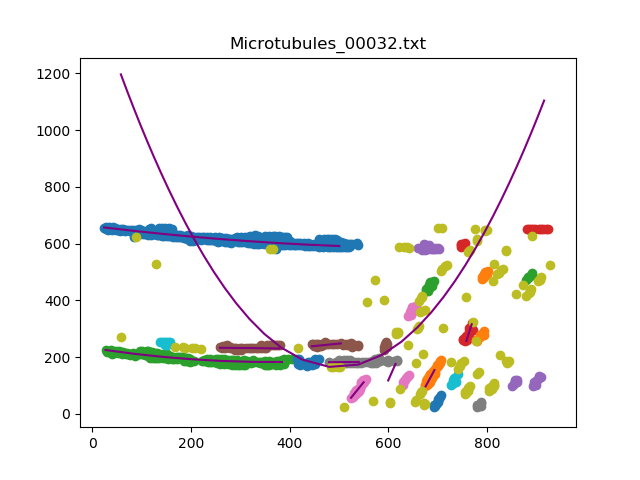

The file beside this chart, header and first rows:
, x, y
0, [24.], 657.4
1, [82.92778556], 645.6
2, [142.16463293], 634.7
3, [201.6075215], 624.9
4, [261.15343069], 616.2
5, [320.90538108], 608.5
6, [380.76035207], 601.9
7, [440.71834367], 596.3
8, [500.77935587], 591.9
0, 675.9, [97.]
1, 693.7, [154.45629126]
0, [27.], 225.3
1, [85.5975195], 211.8
2, [144.79835967], 200.9
3, [204.45169034], 192.4
4, [264.40668134], 186.7
5, [324.5125025], 183.5
6, [384.69373875], 183.1
0, [881.], 652.7
0, [660.], 563.3
0, [259.], 233.1
1, [319.18243649], 232.3
2, [379.38927786], 230.7
0, 524.7, [57.]
1, 550.1, [111.52210442]
0, [480.], 182.3
1, [540.19283857], 183.2
0, 803.8, [81.]
0, 727.5, [102.]
0, [416.], 192.9
0, 790.9, [475.]
0, 679.3, [433.]
0, 758.4, [257.]
1, 769.3, [316.22184437]
0, 893.2, [99.]
0, [445.], 238.3
1, [503.94978996], 248.6
0, 641.1, [346.]
0, 780.3, [26.]
0, 755.2, [70.]
0, [138.], 253.9
0, 692.7, [25.]
0, 781, [258.]
0, 880.1, [472.]
0, 746.9, [590.]
0, 852, [99.]
0, 591.7, [227.]
0, 627.2, [103.]
0, [600.], 118
1, [614.82776555], 176.3
0, [58.], 1197
1, [70.54490898], 1139
2, [83.6125225], 1080
3, [97.02860572], 1021
4, [110.96739348], 962.7
5, [125.42888578], 904.1
6, [140.41308262], 845.6
7, [155.919984], 787.7
8, [172.29805961], 729.3
9, [189.19883977], 672
... 28 more rows
